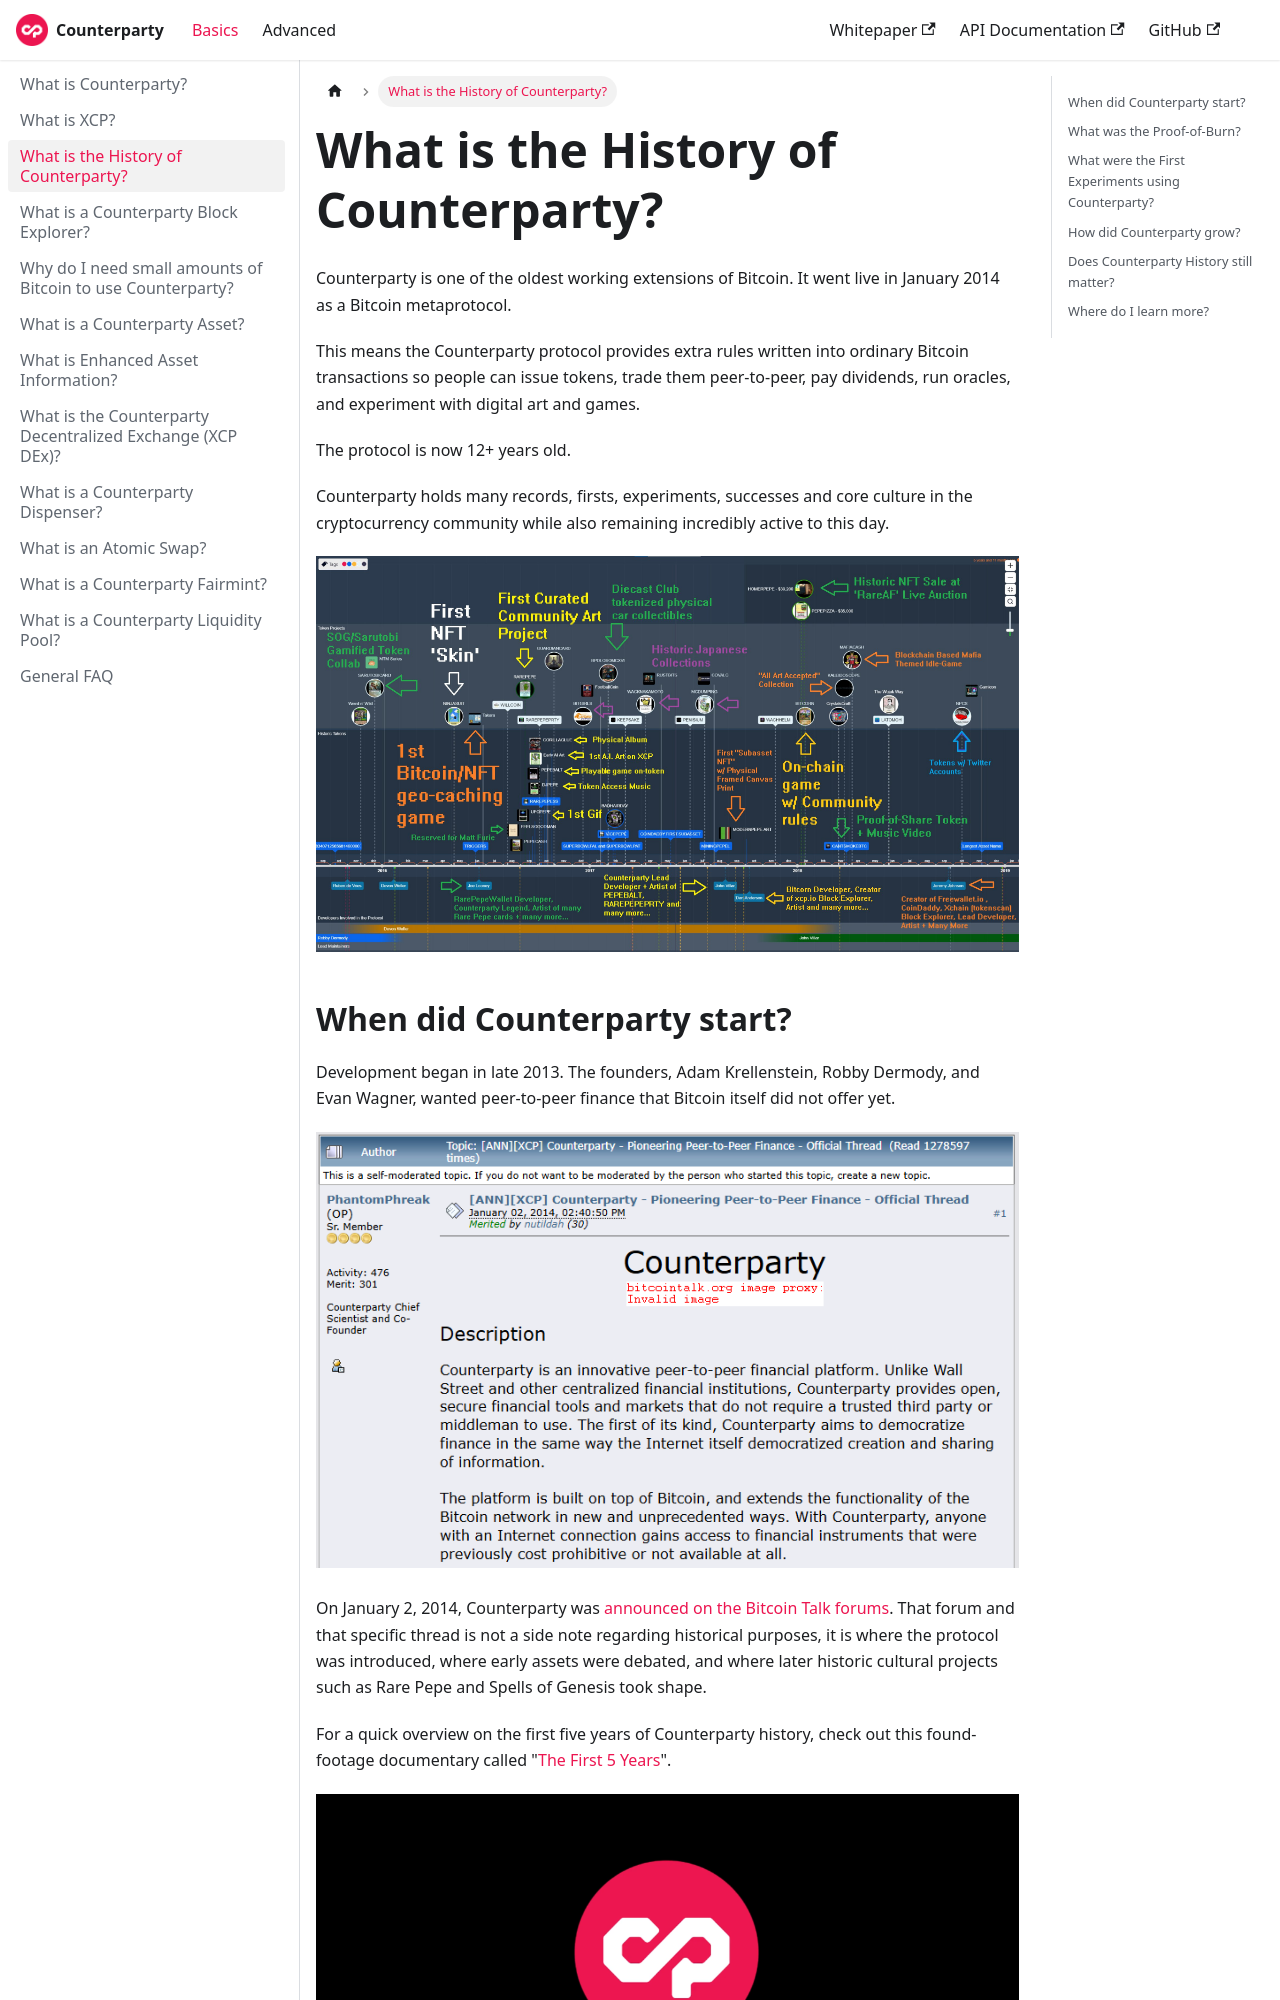

repository: CounterpartyXCP/Documentation · page: docs/basics/what-is-the-history-of-counterparty/index.html · generator: docusaurus

---
title: What is the History of Counterparty?
---

# What is the History of Counterparty?

Counterparty is one of the oldest working extensions of Bitcoin. It went live in January 2014 as a Bitcoin metaprotocol.

This means the Counterparty protocol provides extra rules written into ordinary Bitcoin transactions so people can issue tokens, trade them peer-to-peer, pay dividends, run oracles, and experiment with digital art and games.

The protocol is now 12+ years old.

Counterparty holds many records, firsts, experiments, successes and core culture in the cryptocurrency community while also remaining incredibly active to this day.

![Counterparty history overview](/img/basics/9097c75a-c5d2-41d4-87e2-479aad375d65.png)

## When did Counterparty start?

Development began in late 2013. The founders, Adam Krellenstein, Robby Dermody, and Evan Wagner, wanted peer-to-peer finance that Bitcoin itself did not offer yet.

![Counterparty founders and early development](/img/basics/4f0fd09d-4812-4913-972f-a9a5fa98fee4.png)

On January 2, 2014, Counterparty was [announced on the Bitcoin Talk forums](https://bitcointalk.org/index.php?topic=395761.0). That forum and that specific thread is not a side note regarding historical purposes, it is where the protocol was introduced, where early assets were debated, and where later historic cultural projects such as Rare Pepe and Spells of Genesis took shape.

For a quick overview on the first five years of Counterparty history, check out this found-footage documentary called "[The First 5 Years](https://youtu.be/LBafs-g-hB8)".

![The First 5 Years documentary](/img/basics/17289849-cbbc-4150-88cb-33f9fdc17e74.png)
